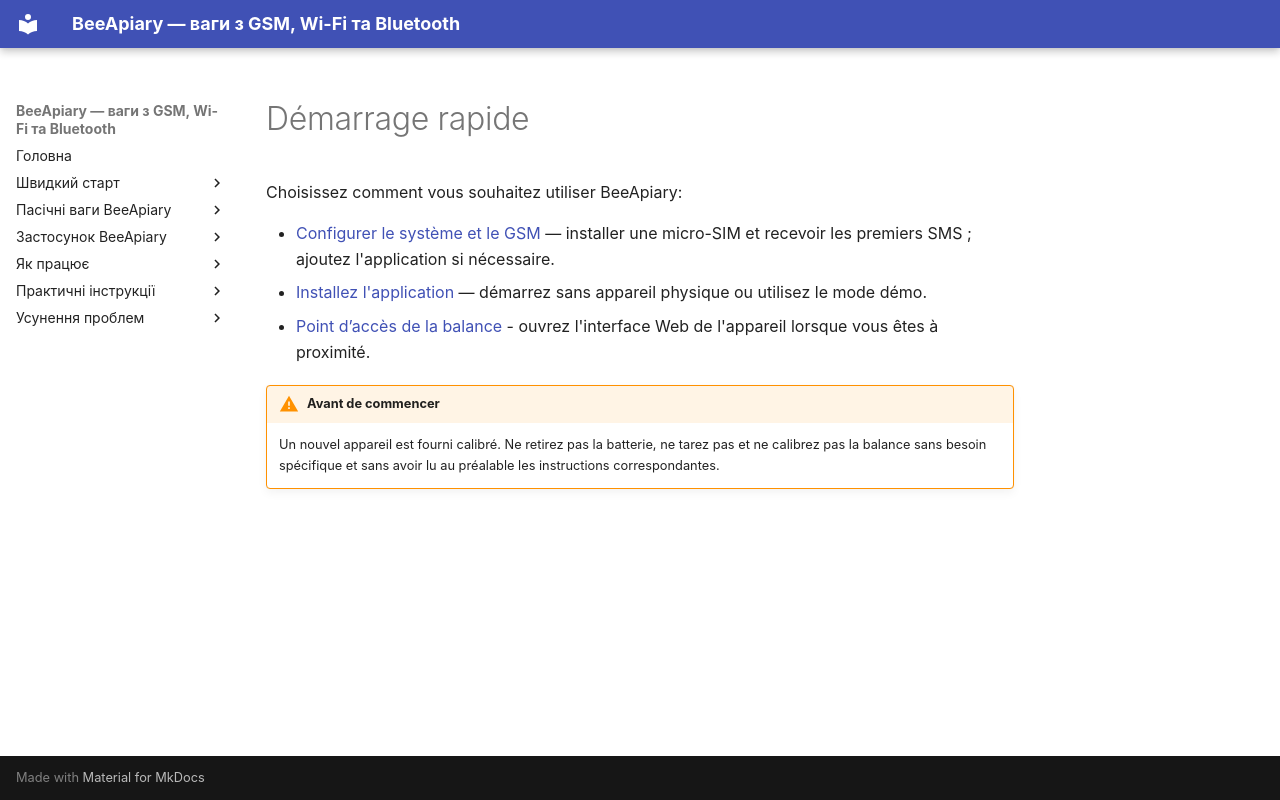

repository: Ivan-Bdgilko/BeeApiary_Docs · page: fr/quick-start/index.html · generator: mkdocs

# Démarrage rapide

Choisissez comment vous souhaitez utiliser BeeApiary:

- [Configurer le système et le GSM](full-system.md) — installer une micro-SIM et recevoir les premiers SMS ; ajoutez l'application si nécessaire.
- [Installez l'application](app-only.md) — démarrez sans appareil physique ou utilisez le mode démo.
- [Point d’accès de la balance](local-wifi.md) - ouvrez l'interface Web de l'appareil lorsque vous êtes à proximité.

!!! warning "Avant de commencer"
    Un nouvel appareil est fourni calibré. Ne retirez pas la batterie, ne tarez pas et ne calibrez pas la balance sans besoin spécifique et sans avoir lu au préalable les instructions correspondantes.
